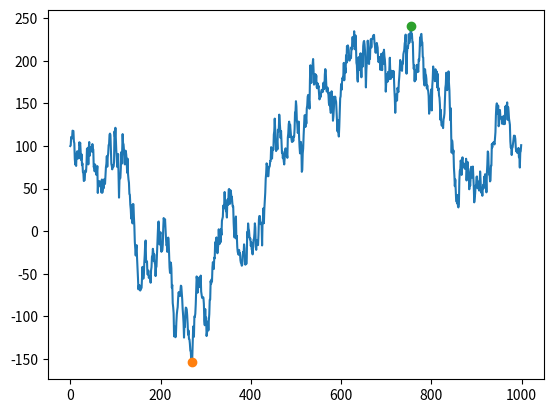

This figure's Python source:
import numpy as np
import pandas as pd
from matplotlib import pyplot as plt

prices = [100]
for t in range(1, 1000):
    prices.append(prices[t-1] + np.random.normal(0, 10))

def make_money(prices):
    n = len(prices)
    diffs = [prices[x] - prices[x-1] for x in range(1, n)]

    assert np.sum([x > 0 for x in diffs]) > 0, "Cannot make money!"

    if diffs[0] >= 0:
        potential_buys = [0]
    else:
        potential_buys = []

    potential_sells = []
    for i in range(len(diffs)-1):
        if diffs[i] <= 0 and diffs[i+1] > 0:
            potential_buys.append(i + 1)
        elif diffs[i] >= 0 and diffs[i+1] < 0:
            potential_sells.append(i + 1)
        else:
            continue

    if diffs[len(diffs) - 1] > 0:
        potential_sells.append(n-1)

    profit = 0
    buy = int()
    sell = int()

    idx = 0
    for b in potential_buys:
        for s in potential_sells[idx:]:
            potential_profit = prices[s] - prices[b]
            if potential_profit > profit:
                profit = prices[s] - prices[b]
                buy = b
                sell = s
        idx += 1

    return [buy, sell, profit]

out = make_money(prices)

plt.plot(prices)
plt.plot(out[0], prices[out[0]], marker='o')
plt.plot(out[1], prices[out[1]], marker='o')
plt.show()

print(prices)
print("Buy at", out[0], ", sell at", out[1], ". Profit = ", out[2])